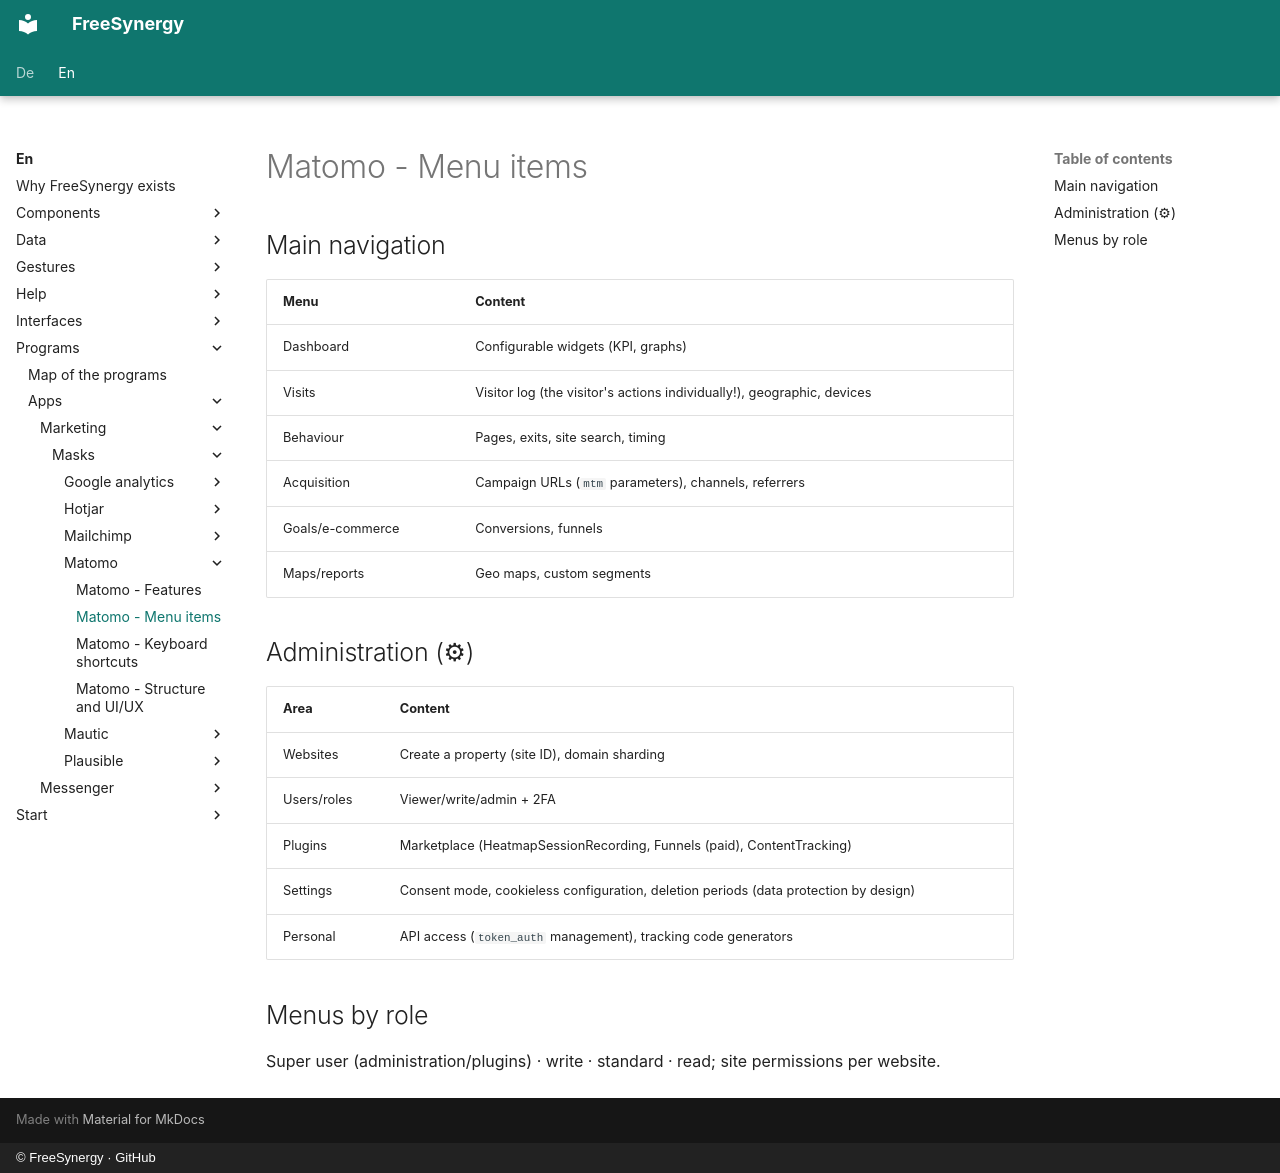

repository: FreeSynergy/fs-documentation · page: en/programs/apps/marketing/masks/matomo/menu/index.html · generator: mkdocs · copyright: © FreeSynergy · GitHub

# Matomo - Menu items

## Main navigation

| Menu | Content |
|------|---------|
| Dashboard | Configurable widgets (KPI, graphs) |
| Visits | Visitor log (the visitor's actions individually!), geographic, devices |
| Behaviour | Pages, exits, site search, timing |
| Acquisition | Campaign URLs (`mtm` parameters), channels, referrers |
| Goals/e-commerce | Conversions, funnels |
| Maps/reports | Geo maps, custom segments |

## Administration (⚙)

| Area | Content |
|------|---------|
| Websites | Create a property (site ID), domain sharding |
| Users/roles | Viewer/write/admin + 2FA |
| Plugins | Marketplace (HeatmapSessionRecording, Funnels (paid), ContentTracking) |
| Settings | Consent mode, cookieless configuration, deletion periods (data protection by design) |
| Personal | API access (`token_auth` management), tracking code generators |

## Menus by role

Super user (administration/plugins) · write · standard · read; site permissions per website.
